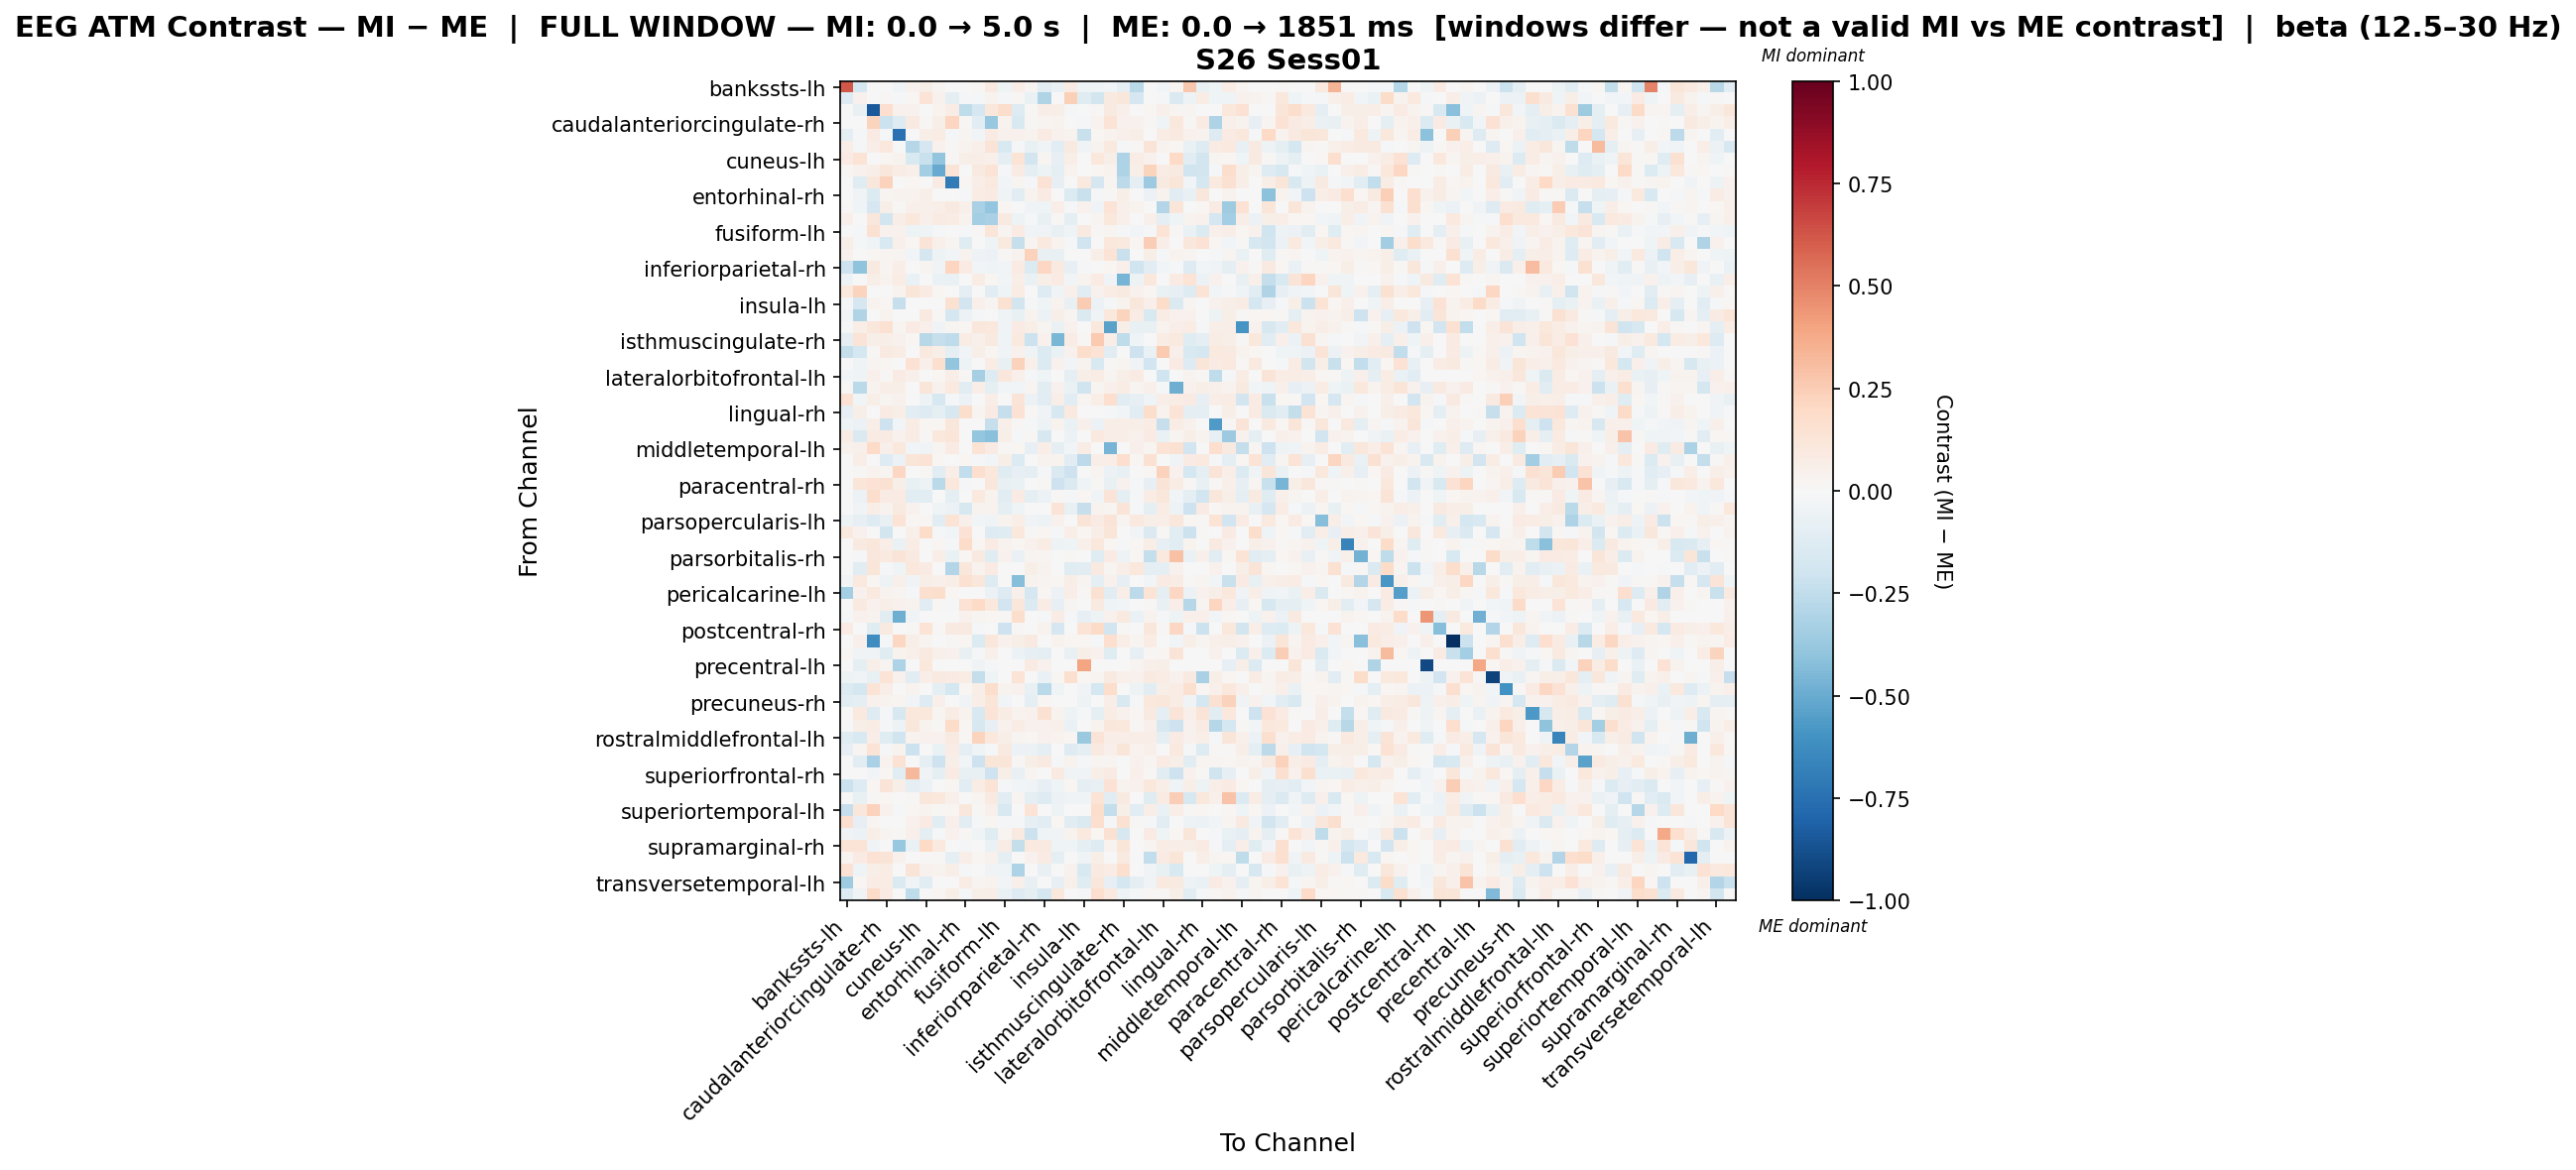

The data file committed next to this chart (first rows):
, bankssts-lh, bankssts-rh, caudalanteriorcingulate-lh, caudalanteriorcingulate-rh, caudalmiddlefrontal-lh, caudalmiddlefrontal-rh, cuneus-lh, cuneus-rh, entorhinal-lh, entorhinal-rh, frontalpole-lh, frontalpole-rh, fusiform-lh, fusiform-rh, inferiorparietal-lh, inferiorparietal-rh, inferiortemporal-lh, inferiortemporal-rh, insula-lh, insula-rh, isthmuscingulate-lh, isthmuscingulate-rh, lateraloccipital-lh
bankssts-lh, 0.6236, -0.179, 0.0, 0.0, -0.03383, 0.04512, 0.0616, 0.03013, 0.0, 0.0, 0.02132, 0.08882, -0.03928, 0.0675, 0.02487, -0.113, -0.07648, 0.08527, -0.0437, -0.04015, -0.02722, -0.08456, -0.2699
bankssts-rh, -0.129, 0.04525, 0.007649, 0.01418, -0.02133, 0.01681, 0.137, 0.04111, -0.0964, -0.02051, -0.02313, 0.03542, -0.02151, 0.009377, -0.06282, -0.2992, 0.0, 0.2352, -0.1218, -0.1812, 0.08961, 0.1127, -0.1714
caudalanteriorcingulate-lh, 0.0, -0.07456, -0.841, 0.165, 0.04452, 0.0444, 0.003453, 0.03893, 0.07118, -0.2573, -0.1684, 0.1139, 0.1772, -0.1268, 0.01071, 0.06428, 0.05526, -0.01524, -0.007152, 0.01155, 0.09216, 0.05286, 0.003571
caudalanteriorcingulate-rh, 0.0, 0.004808, 0.2255, -0.2181, -0.127, 0.08877, 0.008433, 0.06072, 0.2122, 0.007952, -0.1166, -0.3779, 0.03735, -0.1537, 0.01349, 0.02699, 0.03181, 0.0, -0.02076, 0.03783, 0.1357, 0.04289, 0.04397
caudalmiddlefrontal-lh, -0.09078, -0.01492, 0.08264, -0.0185, -0.749, 0.0, 0.0595, 0.07272, -0.02275, 0.02652, -0.02671, 0.0812, 0.03967, 0.04636, 0.03308, 0.08269, 0.03967, 0.03646, -0.2238, 0.01653, 0.03641, 0.04967, 0.05952
caudalmiddlefrontal-rh, 0.06914, -0.01967, 0.06299, 0.1065, 0.0, -0.2827, -0.1669, 0.03926, 0.01449, 0.03357, 0.04783, 0.1292, -0.1489, -0.01222, -0.07569, -0.03505, -0.1053, 0.08983, -0.03298, 0.03497, 0.1014, -0.01197, 0.007955
cuneus-lh, 0.07983, 0.1364, 0.0, 0.01991, 0.03761, -0.1513, -0.2245, -0.3931, 0.01106, 0.05753, 0.06485, 0.04868, -0.09015, 0.1369, -0.1863, 0.03098, -0.08286, 0.06485, 0.0, 0.1046, 0.06195, -0.3077, 0.07523
cuneus-rh, 0.01949, 0.04106, 0.0689, 0.1162, 0.07747, 0.04774, -0.3364, -0.5051, 0.1323, 0.006456, 0.08848, 0.1354, -0.008096, 0.07901, -0.1013, -0.04873, -0.09113, 0.03504, 0.0, 0.01625, 0.03545, -0.3105, 0.0581
entorhinal-lh, 0.0, -0.1179, 0.11, 0.2308, 0.006169, 0.01745, 0.006544, 0.08289, -0.6973, 0.01717, 0.06702, 0.09644, -0.0248, 0.03091, -0.008613, 0.1469, -0.08511, 0.0, 0.09389, -0.1666, 0.02399, -0.2616, -0.08876
entorhinal-rh, 0.0, -0.0317, -0.1328, 0.02679, 0.03572, 0.03683, 0.05576, 0.0, 0.006562, -0.01207, 0.07591, 0.08325, -0.04578, -0.1043, 0.03346, 0.0803, 0.0, -0.1376, -0.2205, -0.01006, 0.01561, 0.05578, -1.4117555569403273e-05
frontalpole-lh, 0.01283, -0.04374, -0.1687, 0.05591, 0.01021, 0.05362, 0.05244, 0.0633, 0.09009, 0.05452, -0.3214, -0.3851, 0.01603, 0.0, -0.03799, -0.0431, 0.06414, -0.01751, 0.04484, -0.03809, 0.1353, 0.05321, 0.03459
frontalpole-rh, 0.05209, 0.001825, 0.1146, -0.1799, 0.0646, 0.103, 0.05259, 0.07986, 0.076, 0.03322, -0.3362, -0.3275, 0.08997, -0.05419, -0.01563, -0.07745, 0.01459, -0.09831, -0.001279, 0.02539, 0.1036, 0.05062, -0.007392
fusiform-lh, -0.005308, -0.02128, 0.1543, 0.04246, 0.04032, -0.05201, -0.04051, -0.01739, -0.005796, -0.01159, 0.008314, 0.1228, 0.02607, 0.08252, -0.03843, -0.03188, -0.07762, -0.04057, 0.09183, 0.0102, 0.02703, -0.01944, -0.03022
fusiform-rh, 0.05855, -0.01874, -0.04325, -0.1512, 0.04962, 0.01992, 0.1251, 0.05119, 0.03099, -0.1217, 0.0, -0.043, 0.0972, -0.2333, 0.02411, 0.1008, 0.03725, -0.01558, -0.2028, -0.001885, 0.1022, 0.09486, 0.02097
inferiorparietal-lh, 0.04682, 0.0003195, 0.01703, 0.03122, 0.02344, -0.02658, -0.1656, -0.05167, -0.02667, 0.0369, -0.05463, -0.05689, 0.01107, 0.03207, 0.2326, -0.07086, -0.07157, 0.0, 0.006453, 0.05676, 0.1347, -0.2226, -0.0003571
inferiorparietal-rh, -0.2065, -0.4048, 0.09127, 0.03042, 0.06711, 0.001393, 0.02535, -0.0357, 0.2135, 0.08366, -0.02533, -0.04629, -0.02533, 0.08523, -0.1372, 0.2061, 0.09293, -0.07948, -0.007863, -0.004592, 0.02282, 0.04817, -0.202
inferiortemporal-lh, -0.05391, 0.0, 0.05693, 0.03558, 0.07559, -0.06645, -0.002105, -0.06737, -0.06709, 0.0, 0.07116, 0.02135, -0.02968, 0.06299, -0.06888, 0.05693, 0.07878, -0.02919, 0.03558, 0.08376, -0.03163, -0.4613, -0.0494
inferiortemporal-rh, 0.1059, 0.2225, 0.0, 0.0, 0.03667, 0.1185, 0.08449, 0.02222, 0.0, -0.09824, -0.004653, -0.111, -0.04171, 0.07043, 0.0, -0.1299, -0.03228, 0.05458, -0.1129, 0.04666, 0.07178, 0.09196, 0.03948
insula-lh, -0.02308, -0.1643, 0.03547, 0.02314, -0.2308, 0.003715, 0.0, 0.0, 0.1505, -0.1949, 0.04909, 0.03092, 0.1499, -0.182, -0.01105, -0.04374, 0.03559, -0.07137, 0.2505, -0.06171, -0.01372, 0.03758, 0.1151
insula-rh, -0.0286, -0.3031, -0.001281, 0.03857, 0.004425, -0.003072, 0.09184, 0.01471, -0.1673, -0.05669, -0.02162, 0.003333, -0.04145, -0.07116, 0.03761, -0.06239, 0.05996, 0.02876, -0.1424, -0.0364, 0.102, 0.2253, 0.07666
isthmuscingulate-lh, -0.01435, 0.06678, 0.1104, 0.1549, 0.0305, 0.08019, 0.05008, -0.0317, 0.02504, 0.01733, 0.1156, 0.1017, -0.03265, 0.08271, 0.05735, 0.02504, -0.06539, 0.04623, 0.0, 0.1077, -0.5382, 0.05749, -0.07763
isthmuscingulate-rh, -0.08952, 0.1311, 0.0615, 0.05765, 0.04585, 0.02049, -0.2772, -0.2304, -0.252, 0.07033, 0.0528, 0.08908, -0.04075, 0.1013, -0.2168, 0.04287, -0.4536, 0.07778, 0.01503, 0.2632, 0.06259, -0.2537, -0.04212
lateraloccipital-lh, -0.2404, -0.1786, 0.01524, 0.08776, 0.07636, 0.001465, 0.0945, 0.06097, -0.0945, -0.02439, 0.0551, 0.02225, -0.03902, 0.04283, -0.03524, -0.136, -0.06642, 0.03963, 0.1785, 0.1343, -0.1121, -0.006706, -0.209
lateraloccipital-rh, 0.0, -0.0452, 0.02739, 0.0168, 0.004799, 0.1477, 0.05113, 0.1584, -0.3966, -0.04769, 0.0, 0.07107, -0.07104, 0.227, 0.04799, -0.1377, 0.04319, -0.02593, 0.03599, -0.1526, 0.01486, 0.02957, -0.03441
lateralorbitofrontal-lh, -0.02554, -0.04156, 0.04738, 0.01382, 0.07865, 0.04954, 0.0, 0.02274, 0.06775, 0.01443, -0.3302, -0.1317, 0.1121, 0.05153, -0.01784, -0.04458, 0.0, -0.09093, 0.05618, 0.07643, 0.02528, 0.05905, 0.08518
lateralorbitofrontal-rh, 0.01549, -0.2694, 0.03274, 0.06974, 0.05804, -0.004647, 0.118, 0.04494, 0.09718, -0.1144, 0.06881, -0.09332, -0.02891, -0.03031, 0.02533, -0.1152, 0.04115, -0.06608, -0.1971, 0.03015, 0.05339, 0.0766, 0.02835
lingual-lh, 0.1406, -0.02508, 0.05951, 0.02568, 0.04403, -7.556317921327028e-05, -0.05019, -0.1633, -0.0127, -0.05757, 0.0, 0.06254, -0.00581, 0.1313, -0.06156, -0.1074, 0.06334, -0.1024, 0.02935, 0.06254, 0.1711, -0.1047, -0.08042
lingual-rh, -0.08459, 0.06144, 0.0, 0.07832, 0.05989, -0.1045, -0.1298, -0.09953, -0.1602, 0.1772, 0.02764, 0.0837, -0.2274, 0.1428, 0.008623, -0.03247, -0.1591, 0.1015, 0.0, 0.0, -0.02327, -0.02885, -0.1118
medialorbitofrontal-lh, -0.04054, -0.05661, 0.06718, -0.2093, -0.03056, 0.07479, 0.02068, 0.01601, 0.1163, 0.0, 0.007463, -0.2308, 0.05401, 0.01401, -0.01279, -0.04864, 0.0333, -0.06752, 0.05401, -0.05529, 0.05659, 0.06413, 0.05667
medialorbitofrontal-rh, 0.07408, -0.1433, 0.08548, 0.08232, 0.04332, 0.07637, 0.01547, 0.1079, 0.1212, 0.001289, -0.3854, -0.4214, 0.05978, -0.01744, 0.01547, -0.16, 0.0, -0.05869, -0.003352, 0.09576, 0.06795, 0.0664, 0.03998
middletemporal-lh, 0.0407, 0.05383, 0.1887, 0.05046, 0.108, -0.02889, -0.03796, 0.02937, 0.08074, 0.0, 0.1388, 0.08463, 0.01318, 0.01682, -0.08488, 0.06728, -0.08684, -0.02793, 0.07123, 0.006784, -0.4655, -0.005215, 0.05044
middletemporal-rh, 0.0, 0.06652, 0.0, -0.1286, -0.06134, 0.1229, 0.1412, 0.02281, 0.0, 0.01655, -0.01286, -0.03021, 0.06015, -0.1329, 0.0, 0.03166, 0.03799, -0.1079, -0.2651, 0.06648, 0.06965, 0.1647, 0.02216
paracentral-lh, 0.0, 0.01516, 0.0335, 0.02713, 0.2032, -0.002447, 0.01307, -0.1087, 0.06393, -0.2454, 0.166, 0.1076, -0.1249, -0.08535, -0.09962, -0.01222, -0.1416, -0.2048, -0.007027, 0.02345, -0.05972, -0.07761, 0.00335
paracentral-rh, 0.003889, 0.1236, 0.1442, 0.1517, 0.06222, -0.07228, -0.0486, -0.2688, 0.1082, -0.02262, 0.0, 0.1112, -0.072, -0.06719, 0.002606, 0.01373, -0.2059, -0.145, -0.04409, 0.01099, -0.07136, 0.04669, -0.01407
parahippocampal-lh, 0.006451, -0.05902, 0.1722, 0.08105, 0.0803, -0.1146, -0.102, -0.00314, -0.09112, -0.006859, 0.09815, 0.03839, -0.1095, 0.08541, -0.09425, -0.05521, 0.0119, -0.01372, 0.01961, -0.03597, 0.1326, -0.088, -0.01282
parahippocampal-rh, 0.0, -0.03206, 0.06825, 0.03656, 0.09263, 0.04669, 0.00581, -0.0466, -0.05472, -0.1575, 0.039, 0.0343, -0.09665, -0.04002, 0.0, 0.002727, 0.1261, -0.07079, -0.234, 0.03557, 0.02728, 0.1268, -0.02043
parsopercularis-lh, -0.04811, -0.08013, -0.1302, -0.07729, 0.1332, 0.02236, 0.02236, -0.1079, 0.1376, 0.04804, -0.02978, -0.03421, 0.03305, 0.06414, -0.03239, -0.05337, 0.04632, 0.0, 0.1291, 0.07986, 0.1264, 0.02986, 0.09645
parsopercularis-rh, 0.09421, 0.04277, 0.0, -0.1837, 0.0, 0.05203, 0.1819, -0.008294, -0.02627, 0.1477, 0.0, -0.1263, -0.1175, 0.1054, 0.01167, 0.01579, -0.01581, 0.06722, 0.02247, 0.06439, 0.1244, 0.002809, -0.02631
parsorbitalis-lh, 0.0, 0.08817, 0.1159, 0.06894, -0.06702, 0.07351, 0.0, 0.01604, -0.01786, 0.1824, 0.01843, 0.07935, 0.03346, 0.02225, 0.04681, 0.07521, -0.05254, -0.04638, 0.04913, 0.1037, 0.02225, -0.01057, 0.02275
parsorbitalis-rh, 0.0, -0.01666, 0.1094, 0.1011, 0.1295, 0.0905, 0.0, 0.06812, -0.0669, 0.02195, 0.09196, -0.1212, 0.04355, -0.06255, 0.03065, 0.02521, 0.0, 0.01825, 0.0, -0.1249, 0.07895, -0.05461, 0.01951
parstriangularis-lh, 0.0, -0.1148, 0.1231, -0.00941, -0.04525, 0.1059, 0.08206, 0.00373, -0.2916, 0.1155, 0.03357, 0.08183, 0.0, 0.0, 0.05655, 0.03535, 0.0, -0.1245, -0.1049, 0.09325, 0.02407, 0.06726, 0.1082
parstriangularis-rh, -0.02795, 0.09766, 0.02262, -0.04724, 0.04955, -0.03582, 0.06111, 0.04955, 0.06801, 0.1532, 0.1139, -0.1256, -0.0009673, -0.4232, 0.03799, 0.0282, 0.01832, 0.06531, 0.02367, -0.09471, 0.04517, -0.08376, 0.004251
pericalcarine-lh, -0.3408, 0.04618, 0.09621, 0.03757, 0.02572, -0.02142, 0.1564, 0.1728, 0.02286, 0.0, 0.001768, -0.05929, -0.1322, 0.05424, -0.1684, 0.02001, -0.05998, 0.06287, 0.008574, 0.1511, -0.1107, 0.06853, -0.2632
pericalcarine-rh, 0.0, 0.08907, 0.04322, 0.0609, 0.04518, 0.03732, -0.1162, 0.01513, -0.01009, 0.1454, 0.2017, 0.1027, -0.1896, 0.1159, -0.1342, 0.0756, -0.08511, 0.02453, 0.0, 0.08837, -0.04476, -0.02926, 0.007336
postcentral-lh, -0.02052, 0.04388, 0.03462, -0.1026, -0.4863, -0.0342, 0.0, 0.0, 0.0, 0.04038, 0.02456, 0.01731, 0.009692, 0.1788, 0.0, -0.008566, 0.07339, -0.0215, -0.08381, -0.05109, 0.04038, 0.09808, -0.06477
postcentral-rh, 0.08218, 0.0, -0.1225, 0.08609, 0.0, 0.00837, 0.1329, 0.01174, 0.08636, 0.08705, -0.02238, 0.0, -0.2104, 0.01256, 0.004147, 0.03131, -0.1705, -0.003818, 0.1394, 0.1911, -0.1921, 0.009281, 0.0
posteriorcingulate-lh, 0.0, 0.05177, -0.6194, -0.01012, 0.2069, 0.05556, 0.02667, 0.0, 0.01556, 0.02, -0.1329, 0.1113, 0.04517, 0.06152, 0.08862, 0.0, 0.03778, 0.01678, 0.02223, -0.01646, 0.1694, 0.06926, 0.02674
posteriorcingulate-rh, 0.02055, -0.03321, -0.03504, -0.1184, 0.03425, 0.05459, 0.08914, 0.0482, 0.04064, -0.07301, -0.01845, 0.04749, -0.006382, -0.0559, -0.08252, -0.1004, 0.003425, -0.07465, 0.05983, 0.0409, -0.1204, 0.002971, -0.07893
precentral-lh, 0.0, -0.09424, 0.06225, 0.03112, -0.3072, 0.0, 0.1037, 0.0, 0.0, 0.0, -0.03631, -0.009078, 0.0, 0.0, 0.083, 0.04453, 0.0, 0.004755, 0.3954, 0.0, 0.0, 0.0, 0.02767
precentral-rh, -0.05413, -0.03825, -0.0764, 0.1329, 0.03911, -0.1115, 0.06427, 0.08795, 0.08507, 0.07535, -0.2389, -0.04552, -0.007472, 0.1332, 0.0, -0.07015, 0.02, 0.161, 0.02069, 0.02556, 0.09264, 0.04867, 0.0397
precuneus-lh, -0.135, -0.1763, 0.1396, 0.06923, 0.0, 0.03322, -0.005067, -0.09654, -0.1747, 0.0164, 0.07028, 0.1741, 0.03469, 0.04185, -0.07098, -0.2675, -0.04384, 0.0, -0.0383, -0.1769, 0.1788, -0.00637, -0.05326
precuneus-rh, -0.1025, -0.09073, 0.04326, 0.03278, 0.02731, -0.02596, -0.132, 0.04882, -0.003222, -0.03575, 0.0635, 0.123, -0.02469, -0.005719, -0.09951, 0.01681, 0.0, 1.5363083644493175e-05, -0.05222, -0.001672, 0.06598, -0.1553, -0.01679
rostralanteriorcingulate-lh, 0.0, 0.09524, -0.128, -0.02179, -0.1621, 0.1044, 0.1016, 0.02747, 0.07379, 0.0337, -0.1544, 0.1378, 0.07556, 0.03268, 0.04669, 0.1525, 0.03268, -0.05102, -0.01018, -0.1008, 0.07113, 0.04641, 0.01639
rostralanteriorcingulate-rh, 0.0, 0.05971, 0.07457, -0.00921, -0.04876, 0.1108, 0.03409, 0.01278, 0.1858, 0.01914, -0.1598, -0.07964, 0.03928, 0.07371, 0.04687, 0.03926, 0.04691, -0.06911, -0.003574, 0.03302, 0.1163, 0.1042, 0.01431
rostralmiddlefrontal-lh, -0.1199, -0.1489, 0.0663, -0.1215, -0.1969, 0.03363, 0.03924, 0.04204, 0.08969, 0.0116, 0.2206, 0.1043, 0.05772, 0.02785, 0.01633, 0.03924, 0.03713, 0.02089, -0.3727, 0.131, 0.06661, 0.06314, 0.06428
rostralmiddlefrontal-rh, -0.07828, 0.02932, 0.1335, -0.01095, 0.03309, -0.2119, -0.006162, -0.06381, 0.07075, -0.09508, -0.04117, -0.01322, 0.09108, -0.06243, -0.06077, -0.09955, 0.0, -0.126, -0.08604, 0.09373, 0.04728, 0.1245, 0.03526
superiorfrontal-lh, 0.0, -0.1033, -0.3254, 0.03857, 0.1439, 0.006588, -0.09832, -0.2047, 0.05527, -0.02909, -0.205, 0.1247, 0.119, 0.01486, 0.06023, 0.09317, -0.01279, 0.03269, -0.01329, 0.02409, 0.02377, 0.0007801, 0.04266
superiorfrontal-rh, 0.002585, 0.003517, -0.02817, 0.0198, -0.1112, 0.3268, -0.03166, -0.09849, 0.0843, -0.0739, -0.07035, -0.2103, 0.05626, -0.07738, 0.02462, 0.0, 0.08786, -0.03522, -0.03517, 0.05973, 0.08442, 0.003517, 0.04924
superiorparietal-lh, -0.2172, -0.1263, 0.02063, 0.1294, 0.06052, -0.09663, -0.05619, 0.0, 0.01742, -0.1095, 0.07467, 0.133, -0.0195, -0.02736, -0.03211, -0.08132, -0.04171, 0.02017, -0.09049, -0.07565, 0.1477, 0.03359, 0.04012
superiorparietal-rh, 0.001716, -0.07389, 0.00831, 0.01691, 0.0, 0.01097, 0.1118, 0.109, 0.04832, 0.000123, 0.02546, 0.09034, -0.1104, 0.02687, -0.09052, -0.1326, -0.06192, -0.03174, -0.04052, 0.1342, -0.1145, 0.09287, -0.0005881
... 8 more rows
